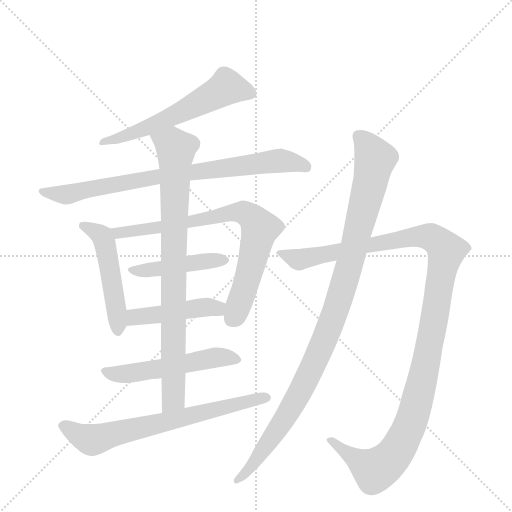
t = 0.00 s
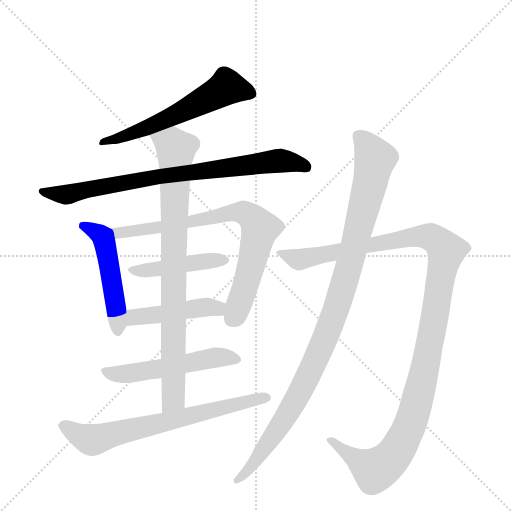
t = 1.84 s
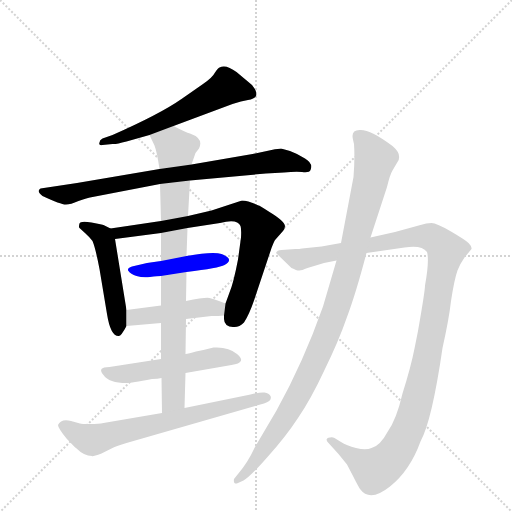
t = 3.67 s
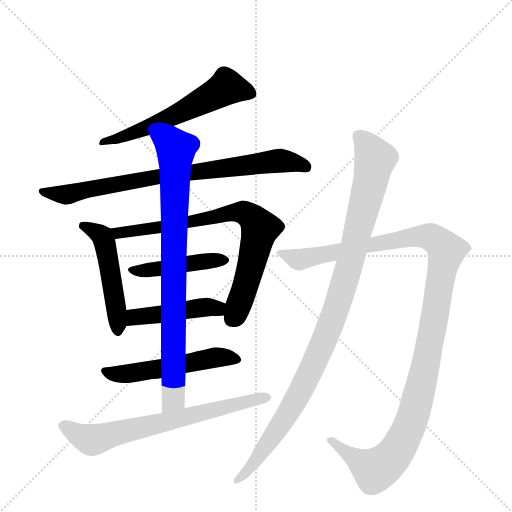
t = 5.51 s
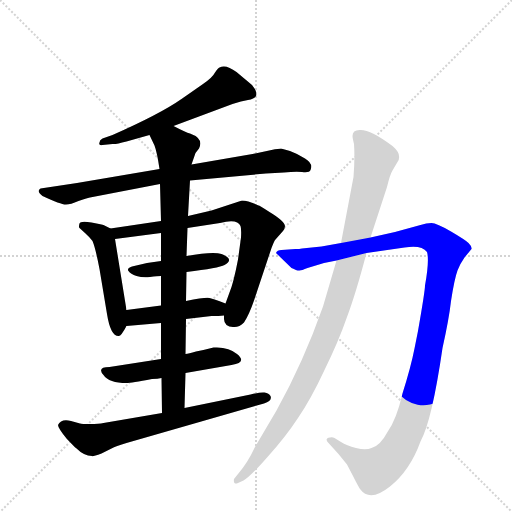
t = 7.35 s
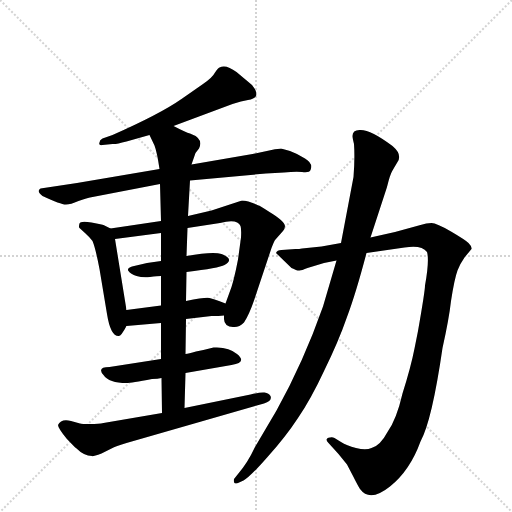
t = 9.19 s

The animated SVG that drew these frames (rendered in a browser with its animation timeline set to each time). Animation: 11 CSS @keyframes rules; one cycle of 9.19 s.

<svg version="1.1" viewBox="0 0 1024 1024" xmlns="http://www.w3.org/2000/svg">
  <g stroke="lightgray" stroke-dasharray="1,1" stroke-width="1" transform="scale(4, 4)">
    <line x1="0" y1="0" x2="256" y2="256"></line>
    <line x1="256" y1="0" x2="0" y2="256"></line>
    <line x1="128" y1="0" x2="128" y2="256"></line>
    <line x1="0" y1="128" x2="256" y2="128"></line>
  </g>
  <g transform="scale(1, -1) translate(0, -848)">
    <style type="text/css">
      
        @keyframes keyframes0 {
          from {
            stroke: blue;
            stroke-dashoffset: 582;
            stroke-width: 128;
          }
          65% {
            animation-timing-function: step-end;
            stroke: blue;
            stroke-dashoffset: 0;
            stroke-width: 128;
          }
          to {
            stroke: black;
            stroke-width: 1024;
          }
        }
        #make-me-a-hanzi-animation-0 {
          animation: keyframes0 0.7236328125s both;
          animation-delay: 0s;
          animation-timing-function: linear;
        }
      
        @keyframes keyframes1 {
          from {
            stroke: blue;
            stroke-dashoffset: 788;
            stroke-width: 128;
          }
          72% {
            animation-timing-function: step-end;
            stroke: blue;
            stroke-dashoffset: 0;
            stroke-width: 128;
          }
          to {
            stroke: black;
            stroke-width: 1024;
          }
        }
        #make-me-a-hanzi-animation-1 {
          animation: keyframes1 0.8912760416666666s both;
          animation-delay: 0.7236328125s;
          animation-timing-function: linear;
        }
      
        @keyframes keyframes2 {
          from {
            stroke: blue;
            stroke-dashoffset: 493;
            stroke-width: 128;
          }
          62% {
            animation-timing-function: step-end;
            stroke: blue;
            stroke-dashoffset: 0;
            stroke-width: 128;
          }
          to {
            stroke: black;
            stroke-width: 1024;
          }
        }
        #make-me-a-hanzi-animation-2 {
          animation: keyframes2 0.6512044270833334s both;
          animation-delay: 1.6149088541666665s;
          animation-timing-function: linear;
        }
      
        @keyframes keyframes3 {
          from {
            stroke: blue;
            stroke-dashoffset: 759;
            stroke-width: 128;
          }
          71% {
            animation-timing-function: step-end;
            stroke: blue;
            stroke-dashoffset: 0;
            stroke-width: 128;
          }
          to {
            stroke: black;
            stroke-width: 1024;
          }
        }
        #make-me-a-hanzi-animation-3 {
          animation: keyframes3 0.86767578125s both;
          animation-delay: 2.26611328125s;
          animation-timing-function: linear;
        }
      
        @keyframes keyframes4 {
          from {
            stroke: blue;
            stroke-dashoffset: 441;
            stroke-width: 128;
          }
          59% {
            animation-timing-function: step-end;
            stroke: blue;
            stroke-dashoffset: 0;
            stroke-width: 128;
          }
          to {
            stroke: black;
            stroke-width: 1024;
          }
        }
        #make-me-a-hanzi-animation-4 {
          animation: keyframes4 0.60888671875s both;
          animation-delay: 3.1337890625s;
          animation-timing-function: linear;
        }
      
        @keyframes keyframes5 {
          from {
            stroke: blue;
            stroke-dashoffset: 447;
            stroke-width: 128;
          }
          59% {
            animation-timing-function: step-end;
            stroke: blue;
            stroke-dashoffset: 0;
            stroke-width: 128;
          }
          to {
            stroke: black;
            stroke-width: 1024;
          }
        }
        #make-me-a-hanzi-animation-5 {
          animation: keyframes5 0.61376953125s both;
          animation-delay: 3.74267578125s;
          animation-timing-function: linear;
        }
      
        @keyframes keyframes6 {
          from {
            stroke: blue;
            stroke-dashoffset: 518;
            stroke-width: 128;
          }
          63% {
            animation-timing-function: step-end;
            stroke: blue;
            stroke-dashoffset: 0;
            stroke-width: 128;
          }
          to {
            stroke: black;
            stroke-width: 1024;
          }
        }
        #make-me-a-hanzi-animation-6 {
          animation: keyframes6 0.6715494791666666s both;
          animation-delay: 4.3564453125s;
          animation-timing-function: linear;
        }
      
        @keyframes keyframes7 {
          from {
            stroke: blue;
            stroke-dashoffset: 835;
            stroke-width: 128;
          }
          73% {
            animation-timing-function: step-end;
            stroke: blue;
            stroke-dashoffset: 0;
            stroke-width: 128;
          }
          to {
            stroke: black;
            stroke-width: 1024;
          }
        }
        #make-me-a-hanzi-animation-7 {
          animation: keyframes7 0.9295247395833334s both;
          animation-delay: 5.027994791666667s;
          animation-timing-function: linear;
        }
      
        @keyframes keyframes8 {
          from {
            stroke: blue;
            stroke-dashoffset: 678;
            stroke-width: 128;
          }
          69% {
            animation-timing-function: step-end;
            stroke: blue;
            stroke-dashoffset: 0;
            stroke-width: 128;
          }
          to {
            stroke: black;
            stroke-width: 1024;
          }
        }
        #make-me-a-hanzi-animation-8 {
          animation: keyframes8 0.8017578125s both;
          animation-delay: 5.95751953125s;
          animation-timing-function: linear;
        }
      
        @keyframes keyframes9 {
          from {
            stroke: blue;
            stroke-dashoffset: 1183;
            stroke-width: 128;
          }
          79% {
            animation-timing-function: step-end;
            stroke: blue;
            stroke-dashoffset: 0;
            stroke-width: 128;
          }
          to {
            stroke: black;
            stroke-width: 1024;
          }
        }
        #make-me-a-hanzi-animation-9 {
          animation: keyframes9 1.2127278645833333s both;
          animation-delay: 6.75927734375s;
          animation-timing-function: linear;
        }
      
        @keyframes keyframes10 {
          from {
            stroke: blue;
            stroke-dashoffset: 1023;
            stroke-width: 128;
          }
          77% {
            animation-timing-function: step-end;
            stroke: blue;
            stroke-dashoffset: 0;
            stroke-width: 128;
          }
          to {
            stroke: black;
            stroke-width: 1024;
          }
        }
        #make-me-a-hanzi-animation-10 {
          animation: keyframes10 1.08251953125s both;
          animation-delay: 7.972005208333333s;
          animation-timing-function: linear;
        }
      
    </style>
    
      <path d="M 347 596 L 465 640 Q 483 646 496 648 Q 510 650 513 658 Q 513 666 509 671 L 504 678 L 473 704 Q 452 720 439 713 Q 436 712 430 703 Q 425 693 406 680 L 363 650 Q 320 620 225 578 L 205 571 Q 199 568 199 563 Q 198 561 199 559 Q 201 557 205 558 L 225 560 Q 231 559 253 565 L 299 578 L 347 596 Z" fill="lightgray"></path>
    
      <path d="M 380 487 L 532 501 L 568 503 Q 589 505 604 504 Q 619 502 621 508 Q 627 521 610 531 Q 594 541 580 546 L 562 551 Q 558 551 543 548 L 505 540 L 383 519 L 319 510 L 154 482 L 81 471 Q 72 466 85 456 Q 124 438 132 439 Q 141 439 157 446 Q 173 452 180 453 L 320 480 L 380 487 Z" fill="lightgray"></path>
    
      <path d="M 253 228 L 230 370 C 227 388 227 388 221 391 L 207 398 Q 206 399 183 403 Q 161 407 159 401 Q 157 394 159 392 L 170 382 Q 179 374 185 366 Q 191 352 199 310 L 214 220 Q 221 176 237 176 Q 242 175 253 196 L 253 228 Z" fill="lightgray"></path>
    
      <path d="M 230 370 L 322 382 L 375 392 L 440 402 Q 475 411 481 396 Q 483 391 482 373 L 476 329 Q 467 282 459 263 L 451 241 L 448 217 L 448 210 Q 448 203 453 198 Q 459 193 469 194 Q 479 194 488 203 Q 498 218 508 247 L 543 352 Q 549 368 551 369 L 566 386 Q 570 391 570 396 Q 569 406 539 424 Q 526 433 518 437 L 517 437 Q 497 447 484 447 L 423 427 L 376 416 L 322 406 L 221 391 C 191 387 200 366 230 370 Z" fill="lightgray"></path>
    
      <path d="M 322 326 L 294 322 L 264 315 Q 253 311 257 306 Q 261 300 273 296 Q 286 292 300 294 Q 315 296 322 296 L 373 304 Q 438 312 449 318 Q 470 330 443 340 Q 427 346 373 336 L 322 326 Z" fill="lightgray"></path>
    
      <path d="M 322 237 L 253 228 C 223 224 223 193 253 196 L 322 202 L 372 210 L 423 216 Q 438 216 448 217 C 478 219 479 230 451 241 L 438 246 Q 427 250 419 252 Q 412 254 372 246 L 322 237 Z" fill="lightgray"></path>
    
      <path d="M 322 130 L 219 114 Q 193 114 207 98 Q 218 82 253 82 Q 262 82 304 90 Q 316 90 323 92 L 371 102 L 463 118 Q 495 123 474 140 Q 457 155 427 153 Q 408 148 392 145 Q 377 141 371 140 L 322 130 Z" fill="lightgray"></path>
    
      <path d="M 322 296 L 322 237 L 322 202 L 322 130 L 323 92 L 324 22 C 324 -8 368 2 369 32 L 371 102 L 371 140 L 372 210 L 372 246 L 373 304 L 373 336 L 375 392 L 376 416 L 380 487 L 383 519 L 391 542 L 398 551 Q 408 571 380 581 Q 372 583 347 596 C 320 609 286 605 299 578 L 309 557 Q 314 544 319 510 L 320 480 L 322 406 L 322 382 L 322 326 L 322 296 Z" fill="lightgray"></path>
    
      <path d="M 324 22 L 207 2 Q 198 0 180 0 Q 163 0 160 1 L 142 6 Q 122 11 116 -2 Q 116 -8 133 -29 Q 151 -48 152 -48 Q 168 -64 184 -64 Q 184 -66 203 -59 L 227 -47 Q 232 -44 253 -38 L 528 41 Q 545 46 541 56 Q 538 62 529 63 Q 521 64 501 59 L 369 32 L 324 22 Z" fill="lightgray"></path>
    
      <path d="M 836 186 L 829 151 Q 822 115 805 61 Q 793 9 775 -16 Q 760 -44 743 -48 Q 732 -53 712 -48 Q 693 -43 682 -36 L 669 -28 Q 665 -26 660 -27 Q 648 -29 657 -38 L 677 -60 L 694 -81 L 706 -104 Q 715 -122 720 -130 Q 740 -157 780 -125 Q 820 -93 841 -35 Q 864 7 885 152 Q 898 210 902 246 Q 909 291 915 307 Q 921 322 929 333 L 943 350 Q 944 355 937 362 Q 931 368 902 385 Q 873 402 863 402 Q 853 402 841 398 L 790 384 L 741 373 L 682 362 L 643 355 L 604 351 Q 599 350 591 350 L 563 348 Q 554 348 552 342 L 583 312 Q 595 306 599 307 Q 603 307 615 312 L 648 322 L 673 327 L 733 342 L 809 353 Q 843 359 854 344 Q 859 327 850 277 Q 850 266 836 186 Z" fill="lightgray"></path>
    
      <path d="M 741 373 L 774 474 Q 780 499 785 507 L 795 524 Q 805 539 785 556 Q 740 590 719 588 Q 705 588 705 576 Q 705 572 708 560 Q 710 531 707 494 L 682 362 L 673 327 L 646 235 Q 607 124 553 27 L 510 -46 Q 495 -78 476 -100 L 468 -110 Q 467 -116 469 -118 Q 471 -120 476 -118 L 487 -113 Q 500 -106 535 -66 Q 571 -26 596 12 Q 622 50 649 108 Q 677 165 694 214 Q 712 262 733 342 L 741 373 Z" fill="lightgray"></path>
    
    
      <clipPath id="make-me-a-hanzi-clip-0">
        <path d="M 347 596 L 465 640 Q 483 646 496 648 Q 510 650 513 658 Q 513 666 509 671 L 504 678 L 473 704 Q 452 720 439 713 Q 436 712 430 703 Q 425 693 406 680 L 363 650 Q 320 620 225 578 L 205 571 Q 199 568 199 563 Q 198 561 199 559 Q 201 557 205 558 L 225 560 Q 231 559 253 565 L 299 578 L 347 596 Z"></path>
      </clipPath>
      <path clip-path="url(#make-me-a-hanzi-clip-0)" d="M 502 662 L 453 674 L 287 589 L 202 561" fill="none" id="make-me-a-hanzi-animation-0" stroke-dasharray="454 908" stroke-linecap="round"></path>
    
      <clipPath id="make-me-a-hanzi-clip-1">
        <path d="M 380 487 L 532 501 L 568 503 Q 589 505 604 504 Q 619 502 621 508 Q 627 521 610 531 Q 594 541 580 546 L 562 551 Q 558 551 543 548 L 505 540 L 383 519 L 319 510 L 154 482 L 81 471 Q 72 466 85 456 Q 124 438 132 439 Q 141 439 157 446 Q 173 452 180 453 L 320 480 L 380 487 Z"></path>
      </clipPath>
      <path clip-path="url(#make-me-a-hanzi-clip-1)" d="M 89 465 L 97 460 L 144 460 L 314 495 L 541 525 L 577 525 L 612 514" fill="none" id="make-me-a-hanzi-animation-1" stroke-dasharray="660 1320" stroke-linecap="round"></path>
    
      <clipPath id="make-me-a-hanzi-clip-2">
        <path d="M 253 228 L 230 370 C 227 388 227 388 221 391 L 207 398 Q 206 399 183 403 Q 161 407 159 401 Q 157 394 159 392 L 170 382 Q 179 374 185 366 Q 191 352 199 310 L 214 220 Q 221 176 237 176 Q 242 175 253 196 L 253 228 Z"></path>
      </clipPath>
      <path clip-path="url(#make-me-a-hanzi-clip-2)" d="M 166 397 L 199 380 L 208 367 L 236 185" fill="none" id="make-me-a-hanzi-animation-2" stroke-dasharray="365 730" stroke-linecap="round"></path>
    
      <clipPath id="make-me-a-hanzi-clip-3">
        <path d="M 230 370 L 322 382 L 375 392 L 440 402 Q 475 411 481 396 Q 483 391 482 373 L 476 329 Q 467 282 459 263 L 451 241 L 448 217 L 448 210 Q 448 203 453 198 Q 459 193 469 194 Q 479 194 488 203 Q 498 218 508 247 L 543 352 Q 549 368 551 369 L 566 386 Q 570 391 570 396 Q 569 406 539 424 Q 526 433 518 437 L 517 437 Q 497 447 484 447 L 423 427 L 376 416 L 322 406 L 221 391 C 191 387 200 366 230 370 Z"></path>
      </clipPath>
      <path clip-path="url(#make-me-a-hanzi-clip-3)" d="M 229 388 L 238 381 L 298 389 L 458 422 L 486 423 L 500 416 L 520 391 L 492 277 L 471 217 L 463 209" fill="none" id="make-me-a-hanzi-animation-3" stroke-dasharray="631 1262" stroke-linecap="round"></path>
    
      <clipPath id="make-me-a-hanzi-clip-4">
        <path d="M 322 326 L 294 322 L 264 315 Q 253 311 257 306 Q 261 300 273 296 Q 286 292 300 294 Q 315 296 322 296 L 373 304 Q 438 312 449 318 Q 470 330 443 340 Q 427 346 373 336 L 322 326 Z"></path>
      </clipPath>
      <path clip-path="url(#make-me-a-hanzi-clip-4)" d="M 264 308 L 293 307 L 447 329" fill="none" id="make-me-a-hanzi-animation-4" stroke-dasharray="313 626" stroke-linecap="round"></path>
    
      <clipPath id="make-me-a-hanzi-clip-5">
        <path d="M 322 237 L 253 228 C 223 224 223 193 253 196 L 322 202 L 372 210 L 423 216 Q 438 216 448 217 C 478 219 479 230 451 241 L 438 246 Q 427 250 419 252 Q 412 254 372 246 L 322 237 Z"></path>
      </clipPath>
      <path clip-path="url(#make-me-a-hanzi-clip-5)" d="M 259 201 L 276 215 L 387 232 L 419 234 L 442 224" fill="none" id="make-me-a-hanzi-animation-5" stroke-dasharray="319 638" stroke-linecap="round"></path>
    
      <clipPath id="make-me-a-hanzi-clip-6">
        <path d="M 322 130 L 219 114 Q 193 114 207 98 Q 218 82 253 82 Q 262 82 304 90 Q 316 90 323 92 L 371 102 L 463 118 Q 495 123 474 140 Q 457 155 427 153 Q 408 148 392 145 Q 377 141 371 140 L 322 130 Z"></path>
      </clipPath>
      <path clip-path="url(#make-me-a-hanzi-clip-6)" d="M 212 106 L 244 100 L 434 133 L 470 128" fill="none" id="make-me-a-hanzi-animation-6" stroke-dasharray="390 780" stroke-linecap="round"></path>
    
      <clipPath id="make-me-a-hanzi-clip-7">
        <path d="M 322 296 L 322 237 L 322 202 L 322 130 L 323 92 L 324 22 C 324 -8 368 2 369 32 L 371 102 L 371 140 L 372 210 L 372 246 L 373 304 L 373 336 L 375 392 L 376 416 L 380 487 L 383 519 L 391 542 L 398 551 Q 408 571 380 581 Q 372 583 347 596 C 320 609 286 605 299 578 L 309 557 Q 314 544 319 510 L 320 480 L 322 406 L 322 382 L 322 326 L 322 296 Z"></path>
      </clipPath>
      <path clip-path="url(#make-me-a-hanzi-clip-7)" d="M 307 575 L 345 558 L 352 549 L 347 51 L 330 29" fill="none" id="make-me-a-hanzi-animation-7" stroke-dasharray="707 1414" stroke-linecap="round"></path>
    
      <clipPath id="make-me-a-hanzi-clip-8">
        <path d="M 324 22 L 207 2 Q 198 0 180 0 Q 163 0 160 1 L 142 6 Q 122 11 116 -2 Q 116 -8 133 -29 Q 151 -48 152 -48 Q 168 -64 184 -64 Q 184 -66 203 -59 L 227 -47 Q 232 -44 253 -38 L 528 41 Q 545 46 541 56 Q 538 62 529 63 Q 521 64 501 59 L 369 32 L 324 22 Z"></path>
      </clipPath>
      <path clip-path="url(#make-me-a-hanzi-clip-8)" d="M 126 -3 L 182 -32 L 531 53" fill="none" id="make-me-a-hanzi-animation-8" stroke-dasharray="550 1100" stroke-linecap="round"></path>
    
      <clipPath id="make-me-a-hanzi-clip-9">
        <path d="M 836 186 L 829 151 Q 822 115 805 61 Q 793 9 775 -16 Q 760 -44 743 -48 Q 732 -53 712 -48 Q 693 -43 682 -36 L 669 -28 Q 665 -26 660 -27 Q 648 -29 657 -38 L 677 -60 L 694 -81 L 706 -104 Q 715 -122 720 -130 Q 740 -157 780 -125 Q 820 -93 841 -35 Q 864 7 885 152 Q 898 210 902 246 Q 909 291 915 307 Q 921 322 929 333 L 943 350 Q 944 355 937 362 Q 931 368 902 385 Q 873 402 863 402 Q 853 402 841 398 L 790 384 L 741 373 L 682 362 L 643 355 L 604 351 Q 599 350 591 350 L 563 348 Q 554 348 552 342 L 583 312 Q 595 306 599 307 Q 603 307 615 312 L 648 322 L 673 327 L 733 342 L 809 353 Q 843 359 854 344 Q 859 327 850 277 Q 850 266 836 186 Z"></path>
      </clipPath>
      <path clip-path="url(#make-me-a-hanzi-clip-9)" d="M 560 340 L 599 329 L 853 376 L 879 363 L 893 347 L 841 70 L 823 5 L 793 -55 L 776 -75 L 749 -92 L 664 -34" fill="none" id="make-me-a-hanzi-animation-9" stroke-dasharray="1055 2110" stroke-linecap="round"></path>
    
      <clipPath id="make-me-a-hanzi-clip-10">
        <path d="M 741 373 L 774 474 Q 780 499 785 507 L 795 524 Q 805 539 785 556 Q 740 590 719 588 Q 705 588 705 576 Q 705 572 708 560 Q 710 531 707 494 L 682 362 L 673 327 L 646 235 Q 607 124 553 27 L 510 -46 Q 495 -78 476 -100 L 468 -110 Q 467 -116 469 -118 Q 471 -120 476 -118 L 487 -113 Q 500 -106 535 -66 Q 571 -26 596 12 Q 622 50 649 108 Q 677 165 694 214 Q 712 262 733 342 L 741 373 Z"></path>
      </clipPath>
      <path clip-path="url(#make-me-a-hanzi-clip-10)" d="M 717 577 L 750 528 L 701 323 L 672 228 L 624 110 L 588 41 L 508 -79 L 473 -113" fill="none" id="make-me-a-hanzi-animation-10" stroke-dasharray="895 1790" stroke-linecap="round"></path>
    
  </g>
</svg>
